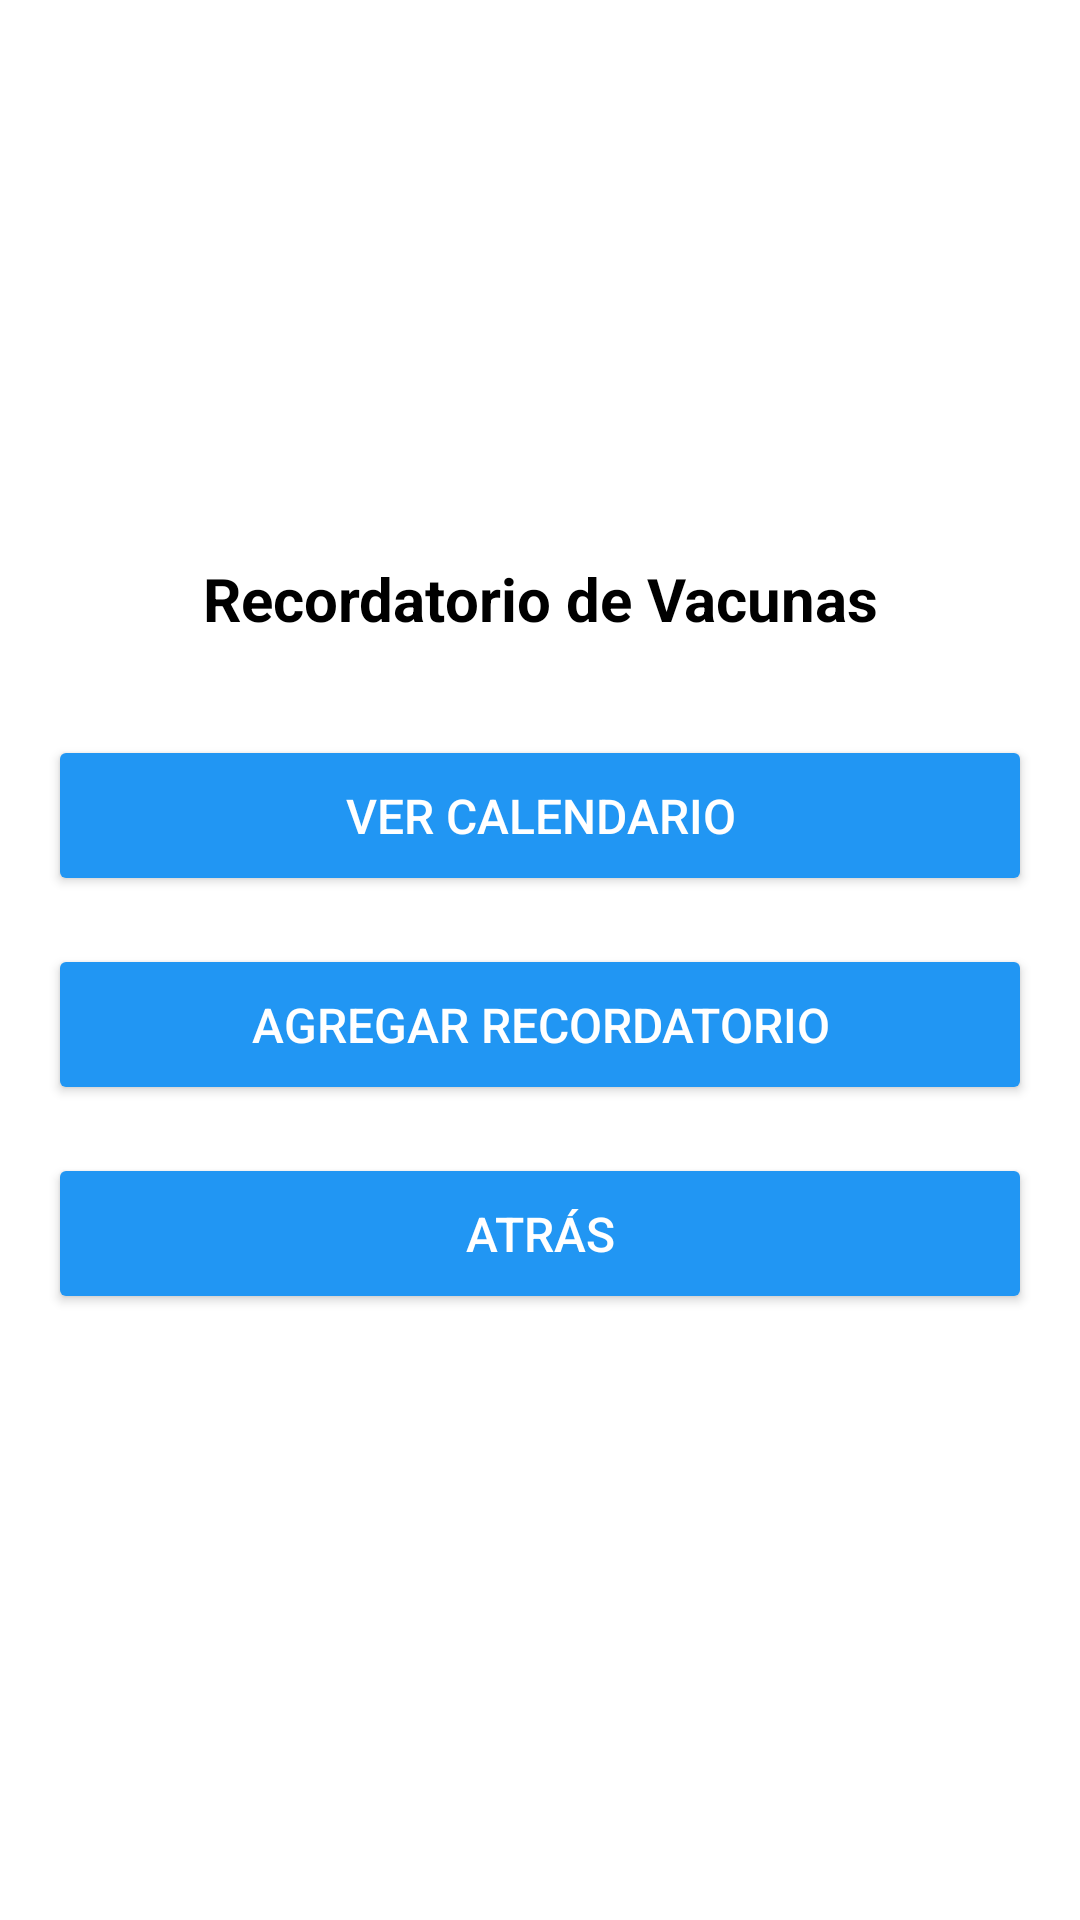

Here is an Android app screen rendered from its layout file. Give the layout XML and the strings, colors and styles it references.
<!-- AndroidManifest.xml: application theme Theme.PetCareTracker -->
<!-- res/layout/activity_recordatorios1.xml -->
<?xml version="1.0" encoding="utf-8"?>
<LinearLayout xmlns:android="http://schemas.android.com/apk/res/android"
    android:layout_width="match_parent"
    android:layout_height="match_parent"
    android:orientation="vertical"
    android:gravity="center"
    android:background="?android:windowBackground"

    android:padding="16dp">

    
    <TextView
        android:id="@+id/tituloRecordatorioVacunas"
        android:layout_width="wrap_content"
        android:layout_height="wrap_content"
        android:text="Recordatorio de Vacunas"
        android:textSize="20sp"
        android:gravity="center"
        android:textColor="#000000"
        android:layout_marginBottom="32dp"
        android:textStyle="bold" />

    
    <Button
        android:id="@+id/btnVerCalendario"
        android:layout_width="match_parent"
        android:layout_height="wrap_content"
        android:text="Ver Calendario"
        android:textSize="16sp"
        android:layout_marginBottom="16dp"
        android:padding="16dp"
        android:backgroundTint="#2196F3"
        android:textColor="#FFFFFF" />

    
    <Button
        android:id="@+id/btnAgregarRecordatorio"
        android:layout_width="match_parent"
        android:layout_height="wrap_content"
        android:text="Agregar Recordatorio"
        android:textSize="16sp"
        android:layout_marginBottom="16dp"
        android:padding="16dp"
        android:backgroundTint="#2196F3"
        android:textColor="#FFFFFF" />

    
    <Button
        android:id="@+id/btnAtras"
        android:layout_width="match_parent"
        android:layout_height="wrap_content"
        android:text="Atrás"
        android:textSize="16sp"
        android:layout_marginBottom="16dp"
        android:padding="16dp"
        android:backgroundTint="#2196F3"
        android:textColor="#FFFFFF" />

</LinearLayout>
<!-- resources referenced by this layout -->
<resources>
  <style name="Theme.PetCareTracker" parent="Theme.Material3.DayNight.NoActionBar">
              <item name="colorPrimary">#1976D2</item>
              <item name="colorPrimaryContainer">#1565C0</item>
              <item name="colorOnPrimary">#FFFFFF</item>
  
              <item name="colorSecondary">#03DAC6</item>
              <item name="colorSecondaryContainer">#018786</item>
              <item name="colorOnSecondary">#000000</item>
  
              <item name="android:windowBackground">#FFFFFF</item>
              <item name="android:textColor">#000000</item>
          </style>
</resources>
